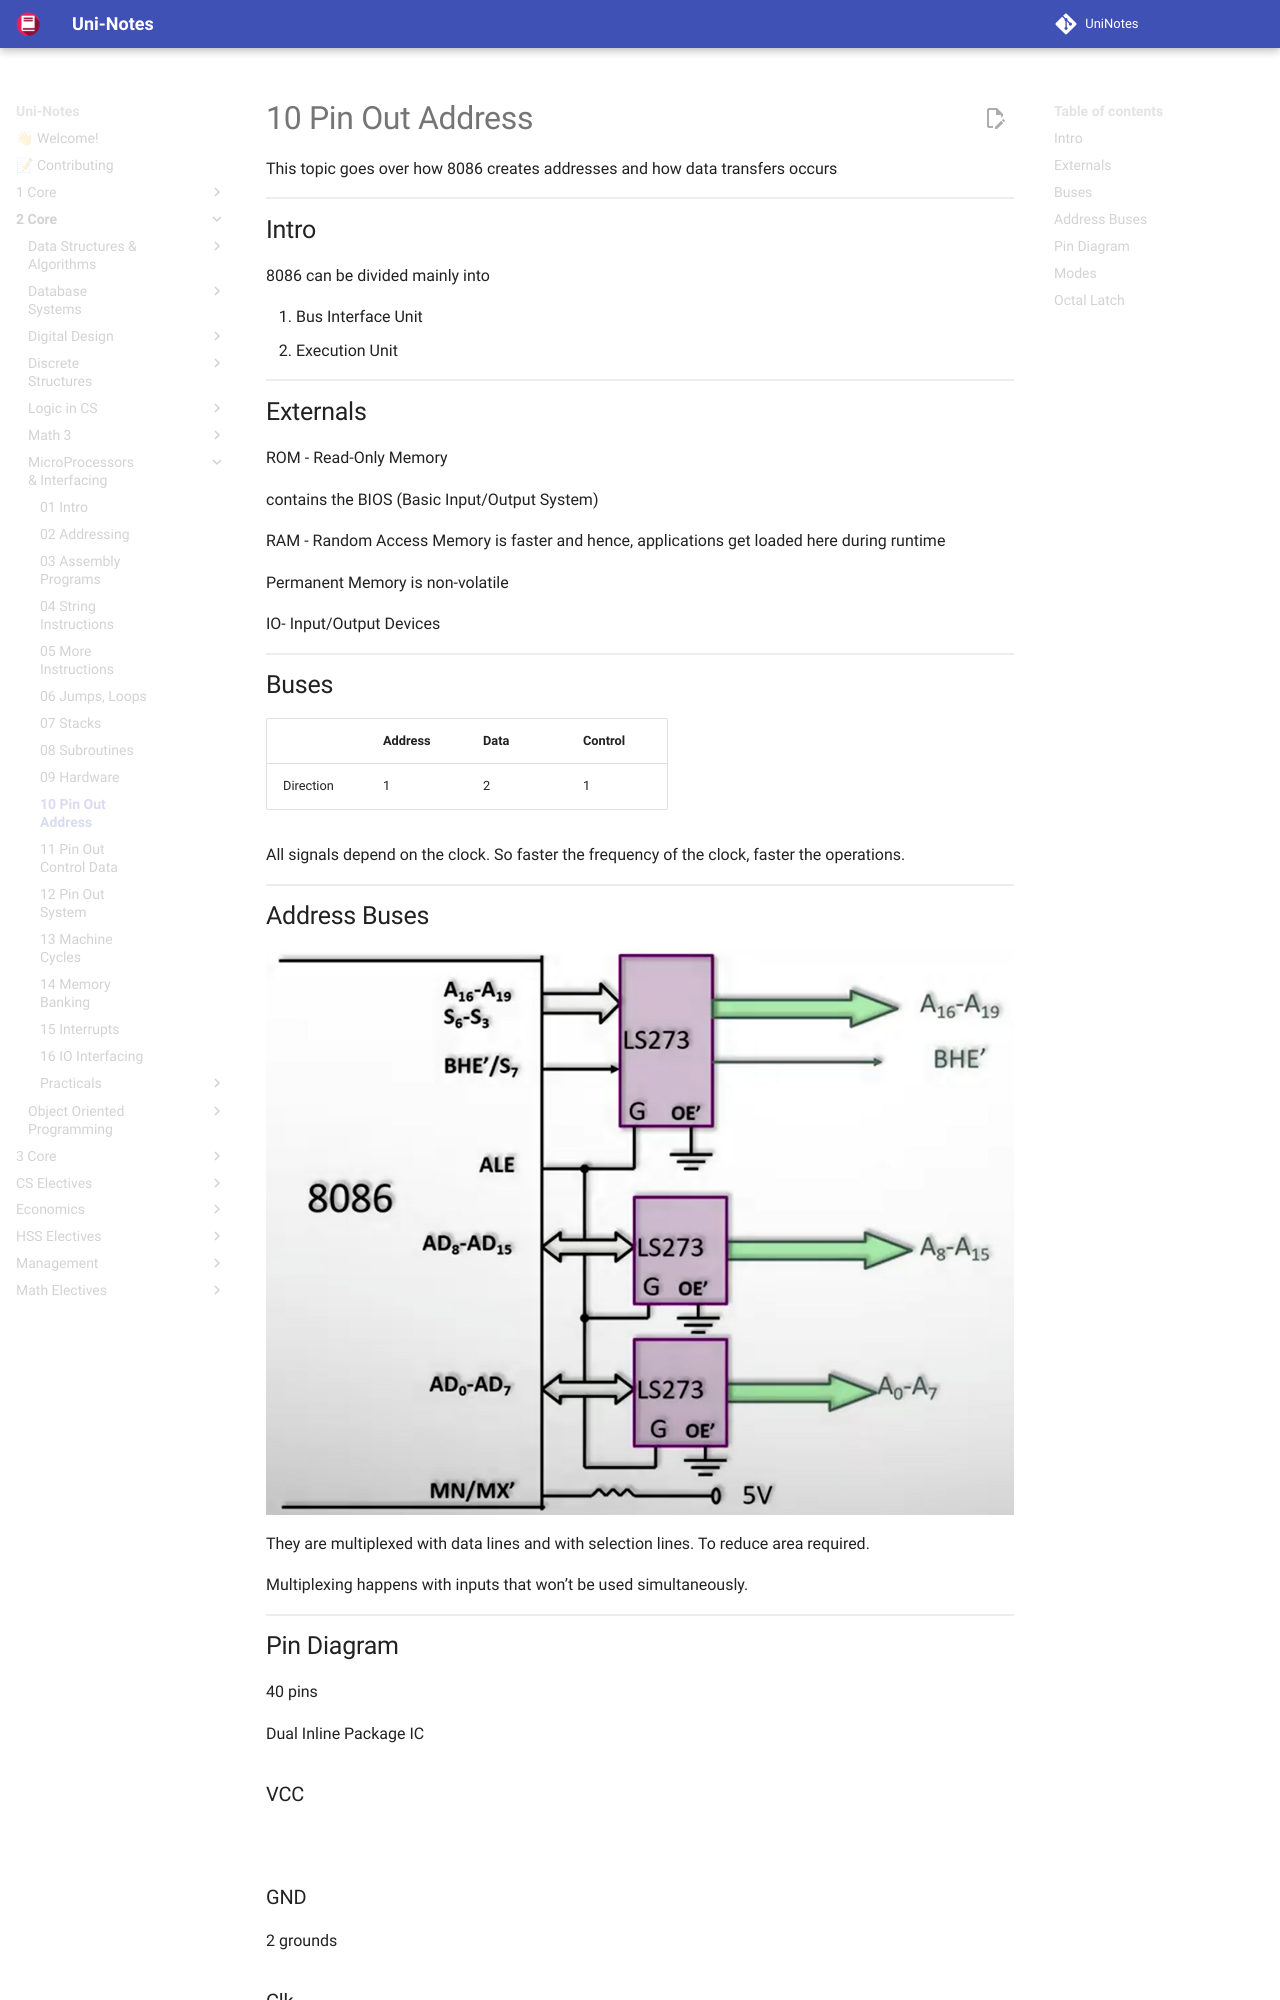

repository: uni-notes/uni-notes · page: 2_Core/MicroProcessors_&_Interfacing/10_Pin_Out_Address/index.html · generator: mkdocs

This topic goes over how 8086 creates addresses and how data transfers occurs

## Intro

8086 can be divided mainly into

1. Bus Interface Unit
2. Execution Unit

## Externals

ROM - Read-Only Memory

contains the BIOS (Basic Input/Output System)

RAM - Random Access Memory
is faster and hence, applications get loaded here during runtime

Permanent Memory is non-volatile

IO- Input/Output Devices

## Buses

|           | Address | Data | Control |
| --------- | ------- | ---- | ------- |
| Direction | 1       | 2    | 1       |

All signals depend on the clock. So faster the frequency of the clock, faster the operations.

## Address Buses

![address_bus](assets/address_bus.png){ loading=lazy }

They are multiplexed with data lines and with selection lines. To reduce area required.

Multiplexing happens with inputs that won’t be used simultaneously.

## Pin Diagram

40 pins

Dual Inline Package IC

### VCC

$5v \pm 10 \%$

### GND

2 grounds

### Clk

One cycle of this clock is called as T state.

The time between 2 rising/falling edges is called as a time period.

### Reset

Used to initialize the processor. The processor will repeat all given instructions. Any data inside registers will be lost, and flags will be reset.

CS FFFFh

IP 0000h

This signal has to high for atleast 4 clk signals.

### $MN/ \overline{MX}$

Minimum/Maximum

These 2 are different [modes](#Modes) of operations.
